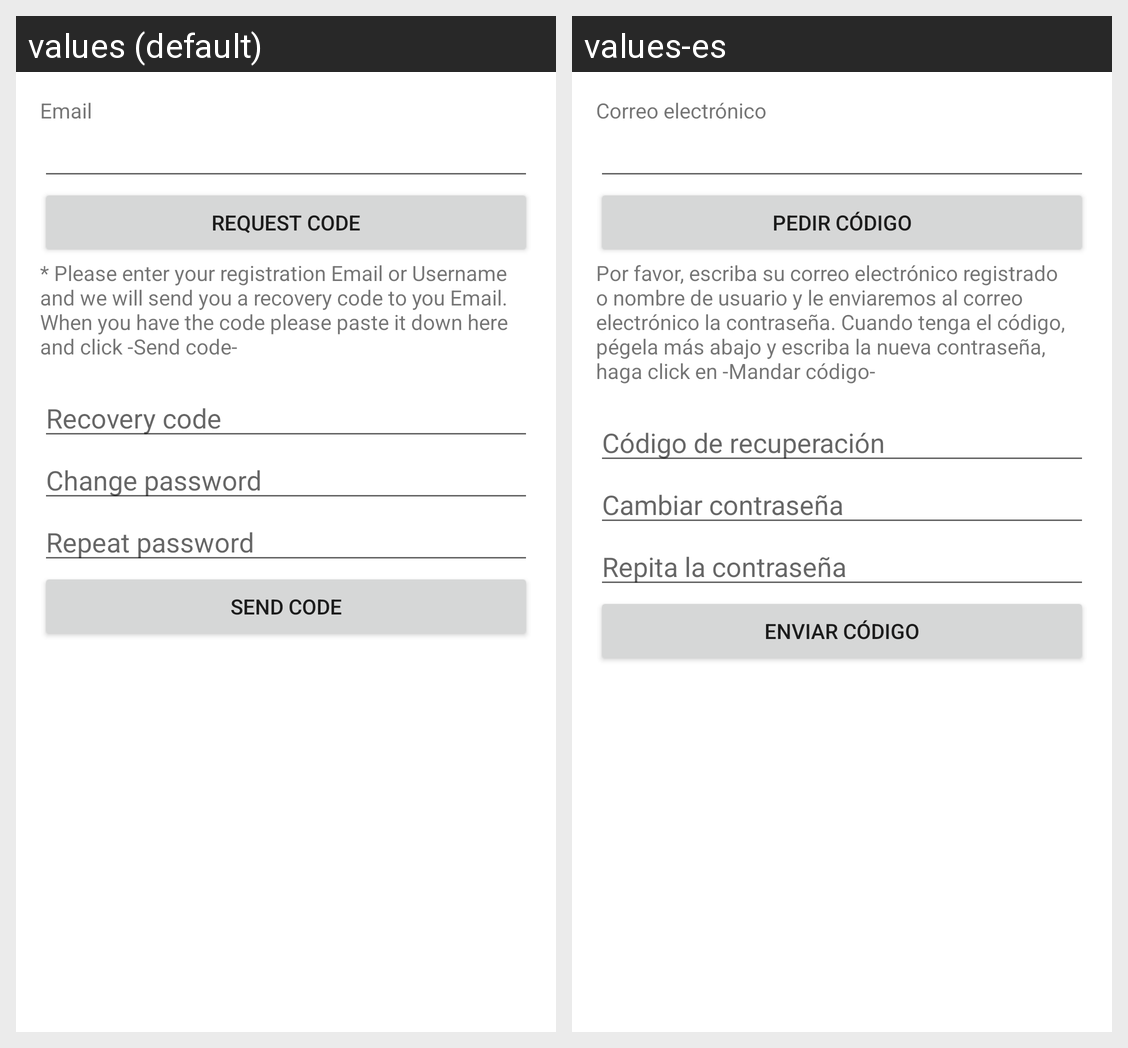

Translations of the strings shown on this Android screen, per locale in the grid:
Android screen res/layout/recover_password.xml rendered under 2 locales, left to right: values (default), values-es. Device: Nexus 5 (rendered at 1080×1920; each locale shown at half size, 540×960, under a caption strip naming it); theme AppTheme.
Strings drawn on this screen, with the default value and each locale's value (text and hints the layout hard-codes, and strings that could not be matched under every locale, appear in the picture but are not listed):

login_activity_username_hint
  values: Email
  values-es: Correo electrónico

send_request
  values: Request code
  values-es: Pedir código

recovery_help
  values: * Please enter your registration Email or Username and we will send you a recovery code to you Email. When you have the code please paste it down here and click -Send code-
  values-es: Por favor, escriba su correo electrónico registrado o nombre de usuario y le enviaremos al correo electrónico la contraseña. Cuando tenga el código, pégela más abajo y escriba la nueva contraseña, haga click en -Mandar código-

code
  values: Recovery code
  values-es: Código de recuperación

edit_user_activity_password
  values: Change password
  values-es: Cambiar contraseña

edit_user_activity_repeat_password
  values: Repeat password
  values-es: Repita la contraseña

send_code
  values: Send Code
  values-es: Enviar código
